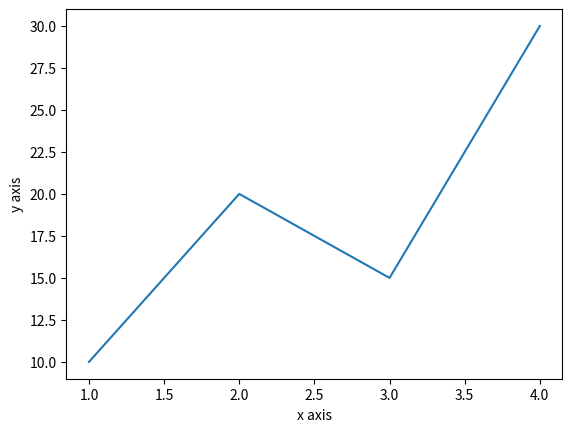

Generate this figure with matplotlib:
import matplotlib.pyplot as plt
#مكتبة لتعامل مع الرسوم البيانية والمخططات 
#يمكن رسم الخطوط نقاط اعمدة دوائر وهناك الكثير 
x = [1, 2, 3, 4]
y = [10, 20, 15, 30]

plt.plot(x, y)       
  # لرسم خط يربط بين النقاط 
plt.xlabel("x axis")    
 #لتسمية الرسم والمحاور 
plt.ylabel("y axis")
plt.show()             # لعرض الرسم

# #========
# x1 = [5, 7, 8, 7, 2, 17, 2, 9]
# y1 = [99, 86, 87, 88, 100, 86, 103, 87]

# plt.scatter(x1, y1, color='red', marker='+')
#   # رسم نقاط
# plt.title("Scatter Plot ")
# plt.show()


# #===========
# categories = ['A', 'B', 'C', 'D']
# values = [5, 7,5, 10]

# plt.bar(categories, values, color='green') 
#  # رسم الأعمدة
# plt.title("Bar Chart ")
# plt.show()

# #===========

# sizes = [15, 30, 45, 10]
# labels = ['Orange', 'Banana', 'Apple', 'rasspbery']
# colors = ['orange', 'yellow', 'green', 'red']

# plt.pie(sizes, labels=labels, colors=colors, autopct='%1.1f')
# plt.title("Chart Example")
# plt.show()


# #======

# x3 = [1, 2, 3, 4, 5]
# y3 = [2, 3, 5, 7, 11]

# plt.plot(x3, y3, color='purple', linewidth=2, linestyle='--', marker='o', markersize=8)
# plt.title("Customized Line Plot")
# plt.grid(True)  # إظهار شبكة الرسم
# plt.show()


# #========
# x4 = [1, 2, 3, 4, 5]
# y4 = [1, 4, 9, 16, 25]
# y5 = [2, 3, 5, 7, 11]

# plt.plot(x4, y4, label='Squares')  # خط 1
# plt.plot(x4, y5, label='Primes')   # خط 2
# plt.legend()                      # إظهار وسوم الخطوط
# plt.title("Multiple Lines Example")
# plt.show()


# ##==============


# x = [1, 2, 3, 4, 5]
# y1 = [1, 4, 9, 16, 25]
# y2 = [2, 3, 5, 7, 11]

# # إنشاء 1 صف و 2 عمود (side by side)
# fig, (ax1, ax2,ax3) = plt.subplots(1, 3, figsize=(10,4))

# ax1.plot(x, y1)
# ax1.set_title("Squares")

# ax2.plot(x, y2)
# ax2.set_title("Primes")

# ax3.plot(y1, y2)
# ax3.set_title("Mixes")
# plt.show()

# #===========



